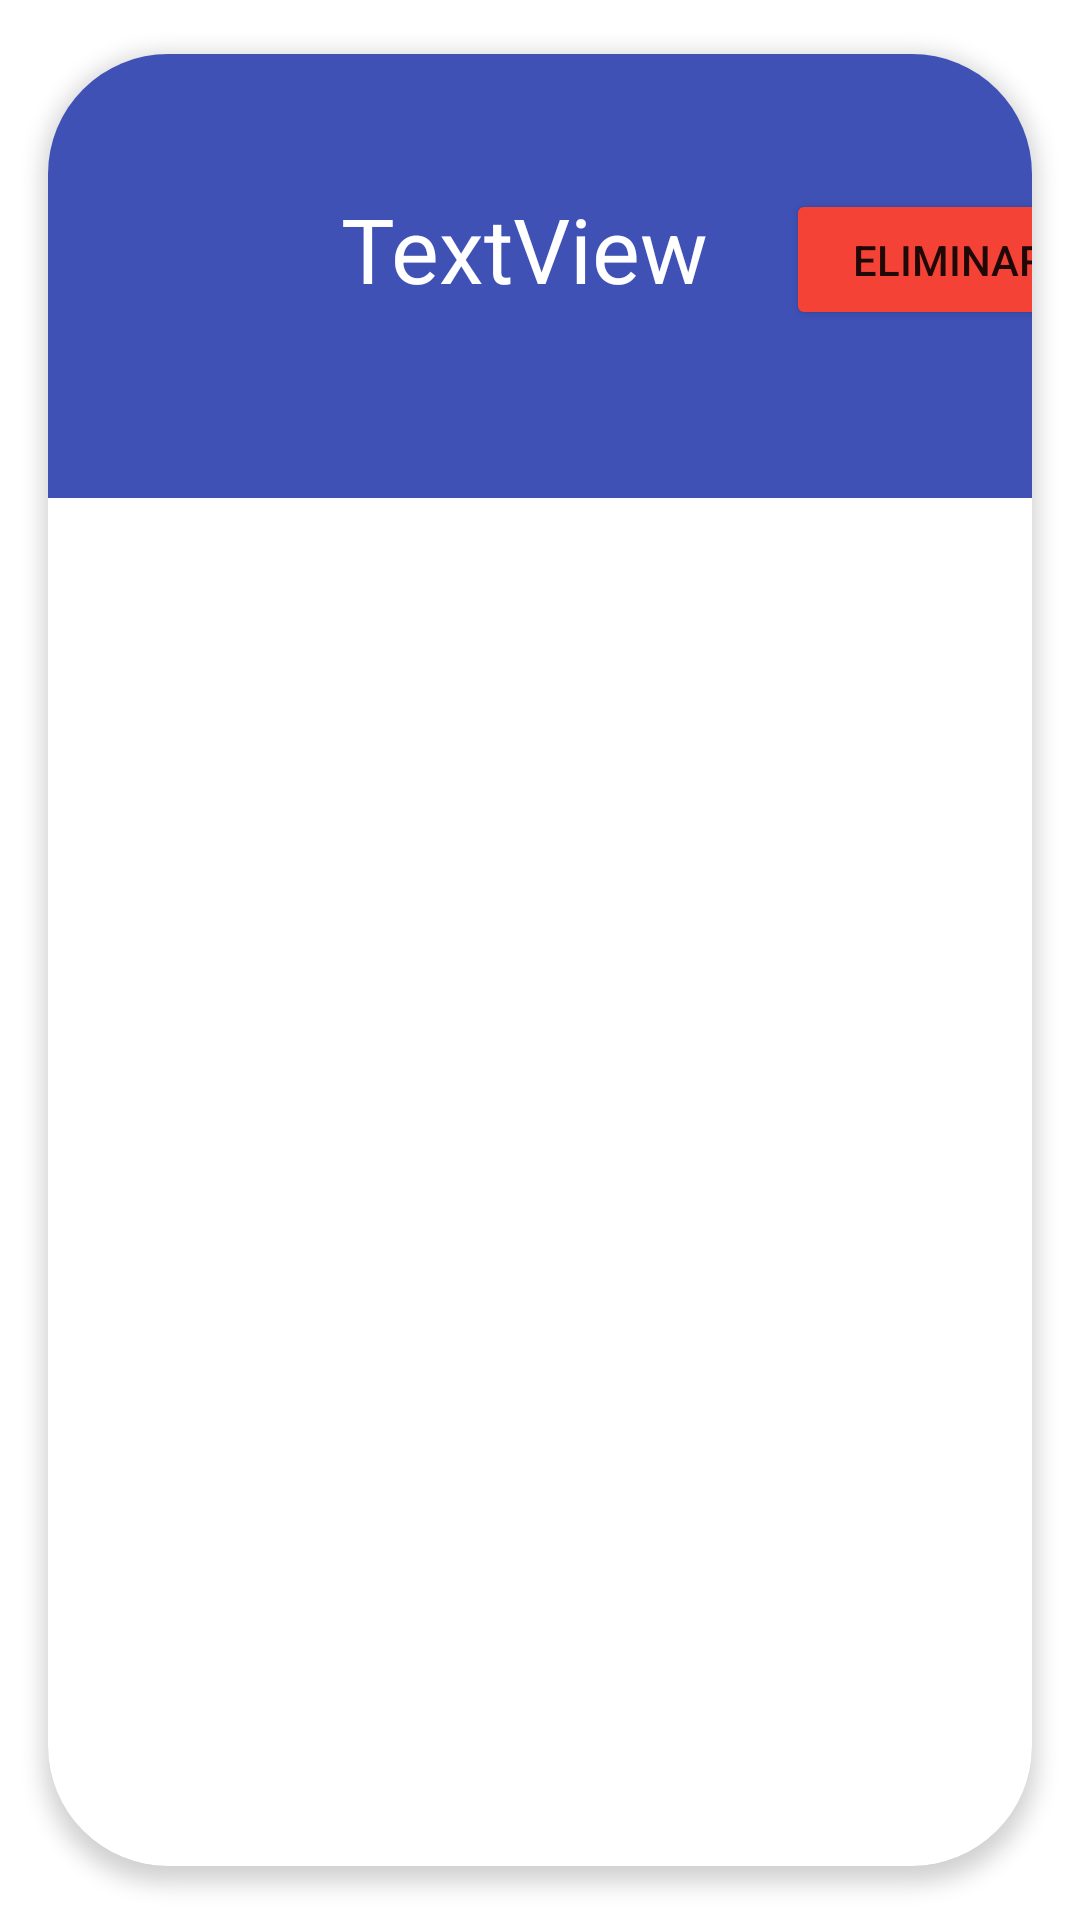

Android layout source for this screen:
<!-- AndroidManifest.xml: application theme Theme.Securityhome -->
<!-- res/layout/itemcasa.xml -->
<?xml version="1.0" encoding="utf-8"?>
<androidx.cardview.widget.CardView xmlns:android="http://schemas.android.com/apk/res/android"
    xmlns:app="http://schemas.android.com/apk/res-auto"
    xmlns:tools="http://schemas.android.com/tools"
    android:layout_width="wrap_content"
    android:layout_height="170dp"
    android:animateLayoutChanges="true"
    android:orientation="horizontal"
    app:cardCornerRadius="40dp"
    app:cardElevation="4dp"

    app:cardUseCompatPadding="true"
    android:background="#21CD28"
    >

    <androidx.constraintlayout.widget.ConstraintLayout
        android:layout_width="390dp"
        android:layout_height="148dp"
        android:background="#3F51B5">

        <TextView
            android:id="@+id/tvcasa"
            android:layout_width="wrap_content"
            android:layout_height="wrap_content"
            android:text="TextView"
            android:textColor="#FFFFFF"
            android:textSize="30dp"
            app:layout_constraintBottom_toBottomOf="parent"
            app:layout_constraintEnd_toEndOf="parent"
            app:layout_constraintHorizontal_bias="0.365"
            app:layout_constraintStart_toStartOf="parent"
            app:layout_constraintTop_toTopOf="parent"
            app:layout_constraintVertical_bias="0.416" />

        <ImageView
            android:id="@+id/imageView"
            android:layout_width="62dp"
            android:layout_height="68dp"
            android:layout_marginStart="24dp"
            android:src="@drawable/casa3"
            app:layout_constraintBottom_toBottomOf="parent"
            app:layout_constraintStart_toStartOf="parent"
            app:layout_constraintTop_toTopOf="parent"
            app:layout_constraintVertical_bias="0.397"
            tools:srcCompat="@drawable/casa3" />

        <Button
            android:id="@+id/btnEliminar"
            android:layout_width="109dp"
            android:layout_height="47dp"
            android:backgroundTint="#F44336"
            android:text="Eliminar"
            app:layout_constraintBottom_toBottomOf="parent"
            app:layout_constraintEnd_toEndOf="parent"
            app:layout_constraintHorizontal_bias="0.426"
            app:layout_constraintStart_toEndOf="@+id/tvcasa"
            app:layout_constraintTop_toTopOf="parent"
            app:layout_constraintVertical_bias="0.445"
            android:onClick="Eliminar"/>

    </androidx.constraintlayout.widget.ConstraintLayout>
</androidx.cardview.widget.CardView>
<!-- resources referenced by this layout -->
<resources>
  <style name="Theme.Securityhome" parent="Theme.MaterialComponents.DayNight.NoActionBar">
          
          <item name="colorPrimary">@color/purple_500</item>
          <item name="colorPrimaryVariant">@color/purple_700</item>
          <item name="colorOnPrimary">@color/white</item>
          
          <item name="colorSecondary">@color/teal_200</item>
          <item name="colorSecondaryVariant">@color/teal_700</item>
          <item name="colorOnSecondary">@color/black</item>
          
          <item name="android:statusBarColor" tools:targetApi="l">?attr/colorPrimaryVariant</item>
          
      </style>
  <!-- not gathered from this repository: default colours our renderer supplied (Android Studio template values) -->
  <color name="purple_500">#FF6200EE</color>
  <color name="purple_700">#FF3700B3</color>
  <color name="teal_200">#FF03DAC5</color>
  <color name="teal_700">#FF018786</color>
  <color name="black">#FF000000</color>
  <color name="white">#FFFFFFFF</color>
</resources>
